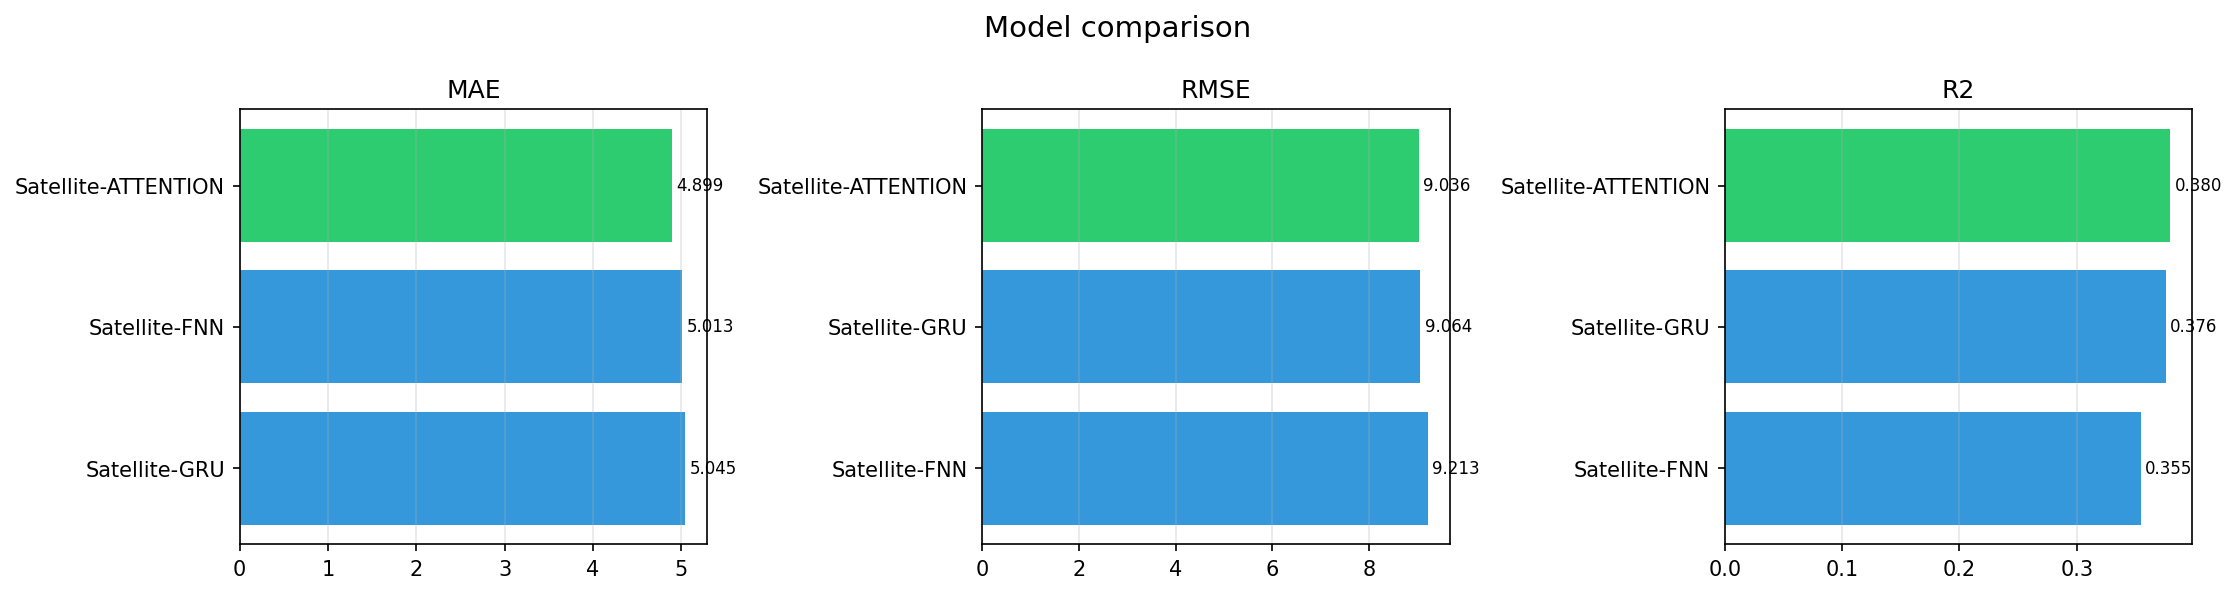

The file beside this chart, header and first rows:
model, MAE, RMSE, MAPE_pct, sMAPE_pct, R2, PICP_95, MIS, run_dir
Satellite-GRU, 5.045, 9.064, 11.33, 11.03, 0.3759, 0.9500, 53.05, results\starlink_latency\satellite_gru
Satellite-ATTENTION, 4.899, 9.036, 10.75, 10.66, 0.3797, 0.9500, 52.86, results\starlink_latency\satellite_atten…
Satellite-FNN, 5.013, 9.213, 11.02, 10.92, 0.3549, 0.9500, 53.89, results\starlink_latency\satellite_fnn
